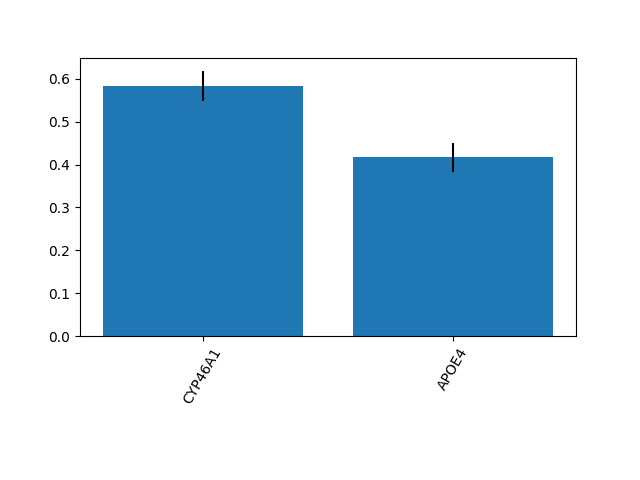

The table this chart was drawn from, first rows:
0.5836061083509307, 0.4163938916490693
0.03484, 0.03484
